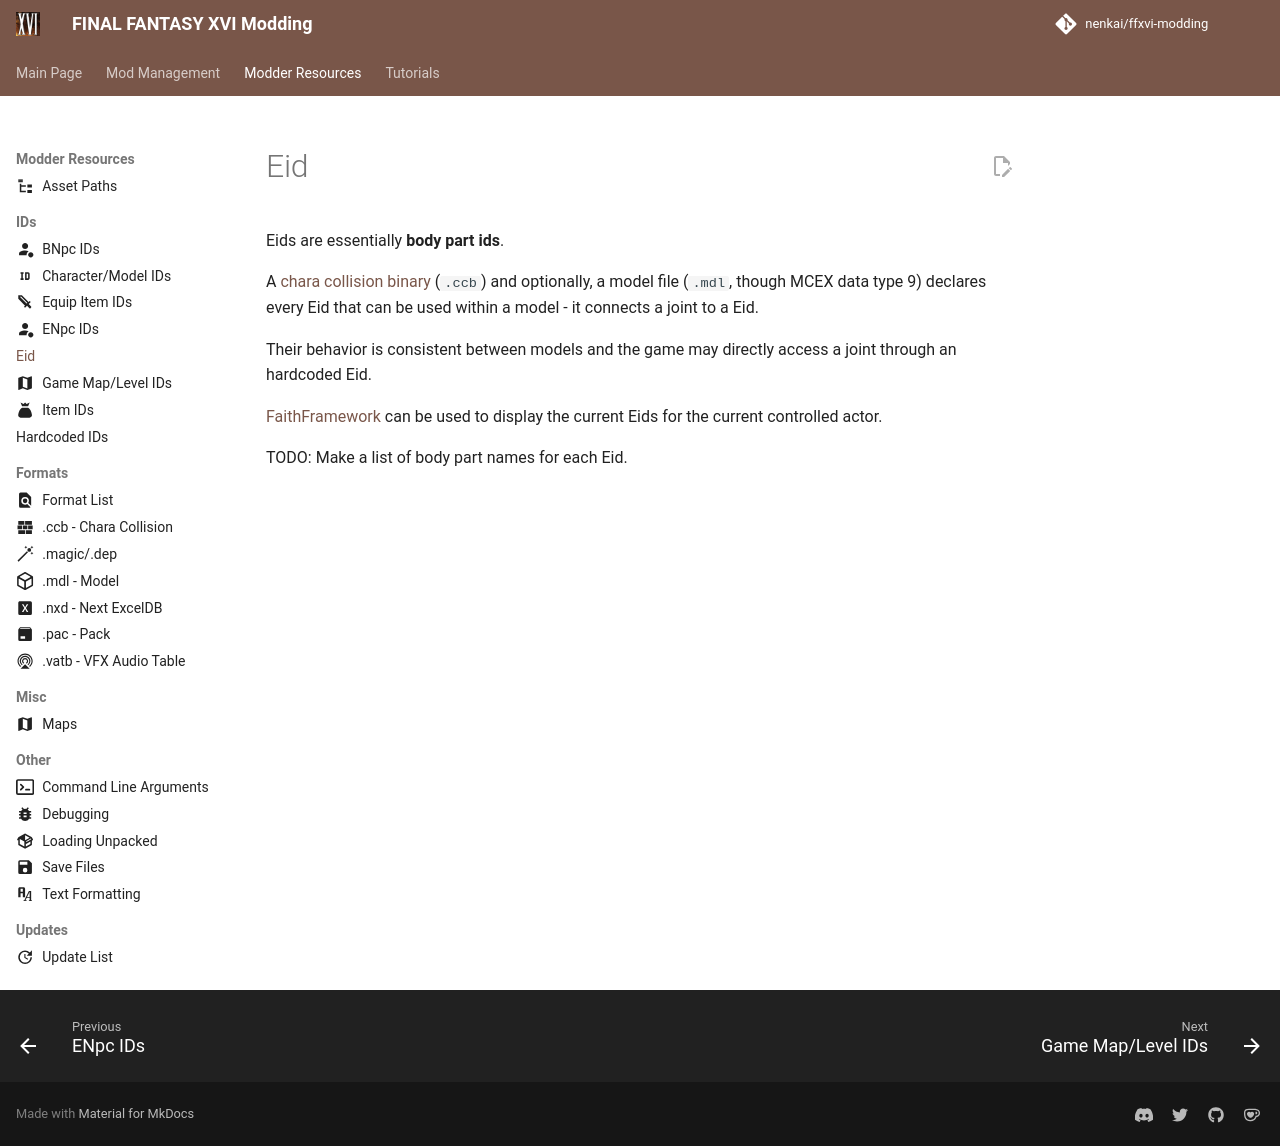

repository: Nenkai/ffxvi-modding · page: resources/ids/eid/index.html · generator: mkdocs

# Eid

Eids are essentially **body part ids**.

A [chara collision binary](../formats/ccb.md) (`.ccb`) and optionally, a model file (`.mdl`, though MCEX data type 9) declares every Eid that can be used within a model - it connects a joint to a Eid.

Their behavior is consistent between models and the game may directly access a joint through an hardcoded Eid. 

[FaithFramework](https://www.nexusmods.com/finalfantasy16/mods/138) can be used to display the current Eids for the current controlled actor.

TODO: Make a list of body part names for each Eid.
